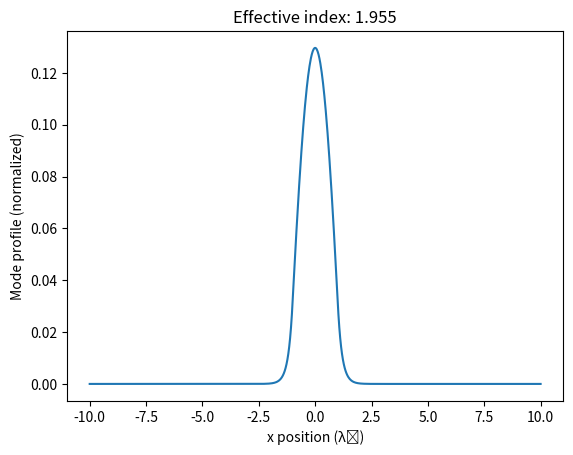

Generate this figure with matplotlib:
import numpy as np
import scipy.sparse as sp
import scipy.sparse.linalg as spl
import matplotlib.pyplot as plt

C_0 = 3e8  # Speed of light in vacuum

def compute_derivative_matrices(N, dL):
    """ Compute simple finite-difference matrices for a 1D waveguide. """
    Dxf = sp.diags([-1, 1], [0, 1], shape=(N, N), format='csr') / dL
    Dxb = sp.diags([-1, 1], [-1, 0], shape=(N, N), format='csr') / dL
    return Dxf, Dxb

def solve_modes(eps, omega, dL, m=2):
    """ Solve for the modes of a simple 1D waveguide. """
    k0 = omega / C_0
    N = eps.size

    # Compute derivative matrices
    Dxf, Dxb = compute_derivative_matrices(N, dL)

    # Define the eigenvalue problem matrix
    A = sp.diags(eps, 0) + (Dxf @ Dxb) * (1 / k0) ** 2

    # Solve for eigenmodes
    vals, vecs = spl.eigs(A, k=m, sigma=np.max(eps))
    
    return np.sqrt(vals), vecs

# Test on a simple ridge waveguide
lambda0 = 1.55e-6
dL = lambda0 / 100
omega = 2 * np.pi * C_0 / lambda0
Lx = 10 * lambda0
Nx = int(Lx / dL)

eps = np.ones(Nx)
wg_width = lambda0
wg_region = np.arange(Nx//2 - int(wg_width/dL/2), Nx//2 + int(wg_width/dL/2))
eps[wg_region] = 4  # Waveguide permittivity

vals, vecs = solve_modes(eps, omega, dL, m=3)

# Plot the first mode profile
plt.plot(np.linspace(-Lx, Lx, Nx) / lambda0, np.abs(vecs[:, 0]))
plt.xlabel('x position (λ₀)')
plt.ylabel('Mode profile (normalized)')
plt.title(f'Effective index: {vals[0].real:.3f}')
plt.show()